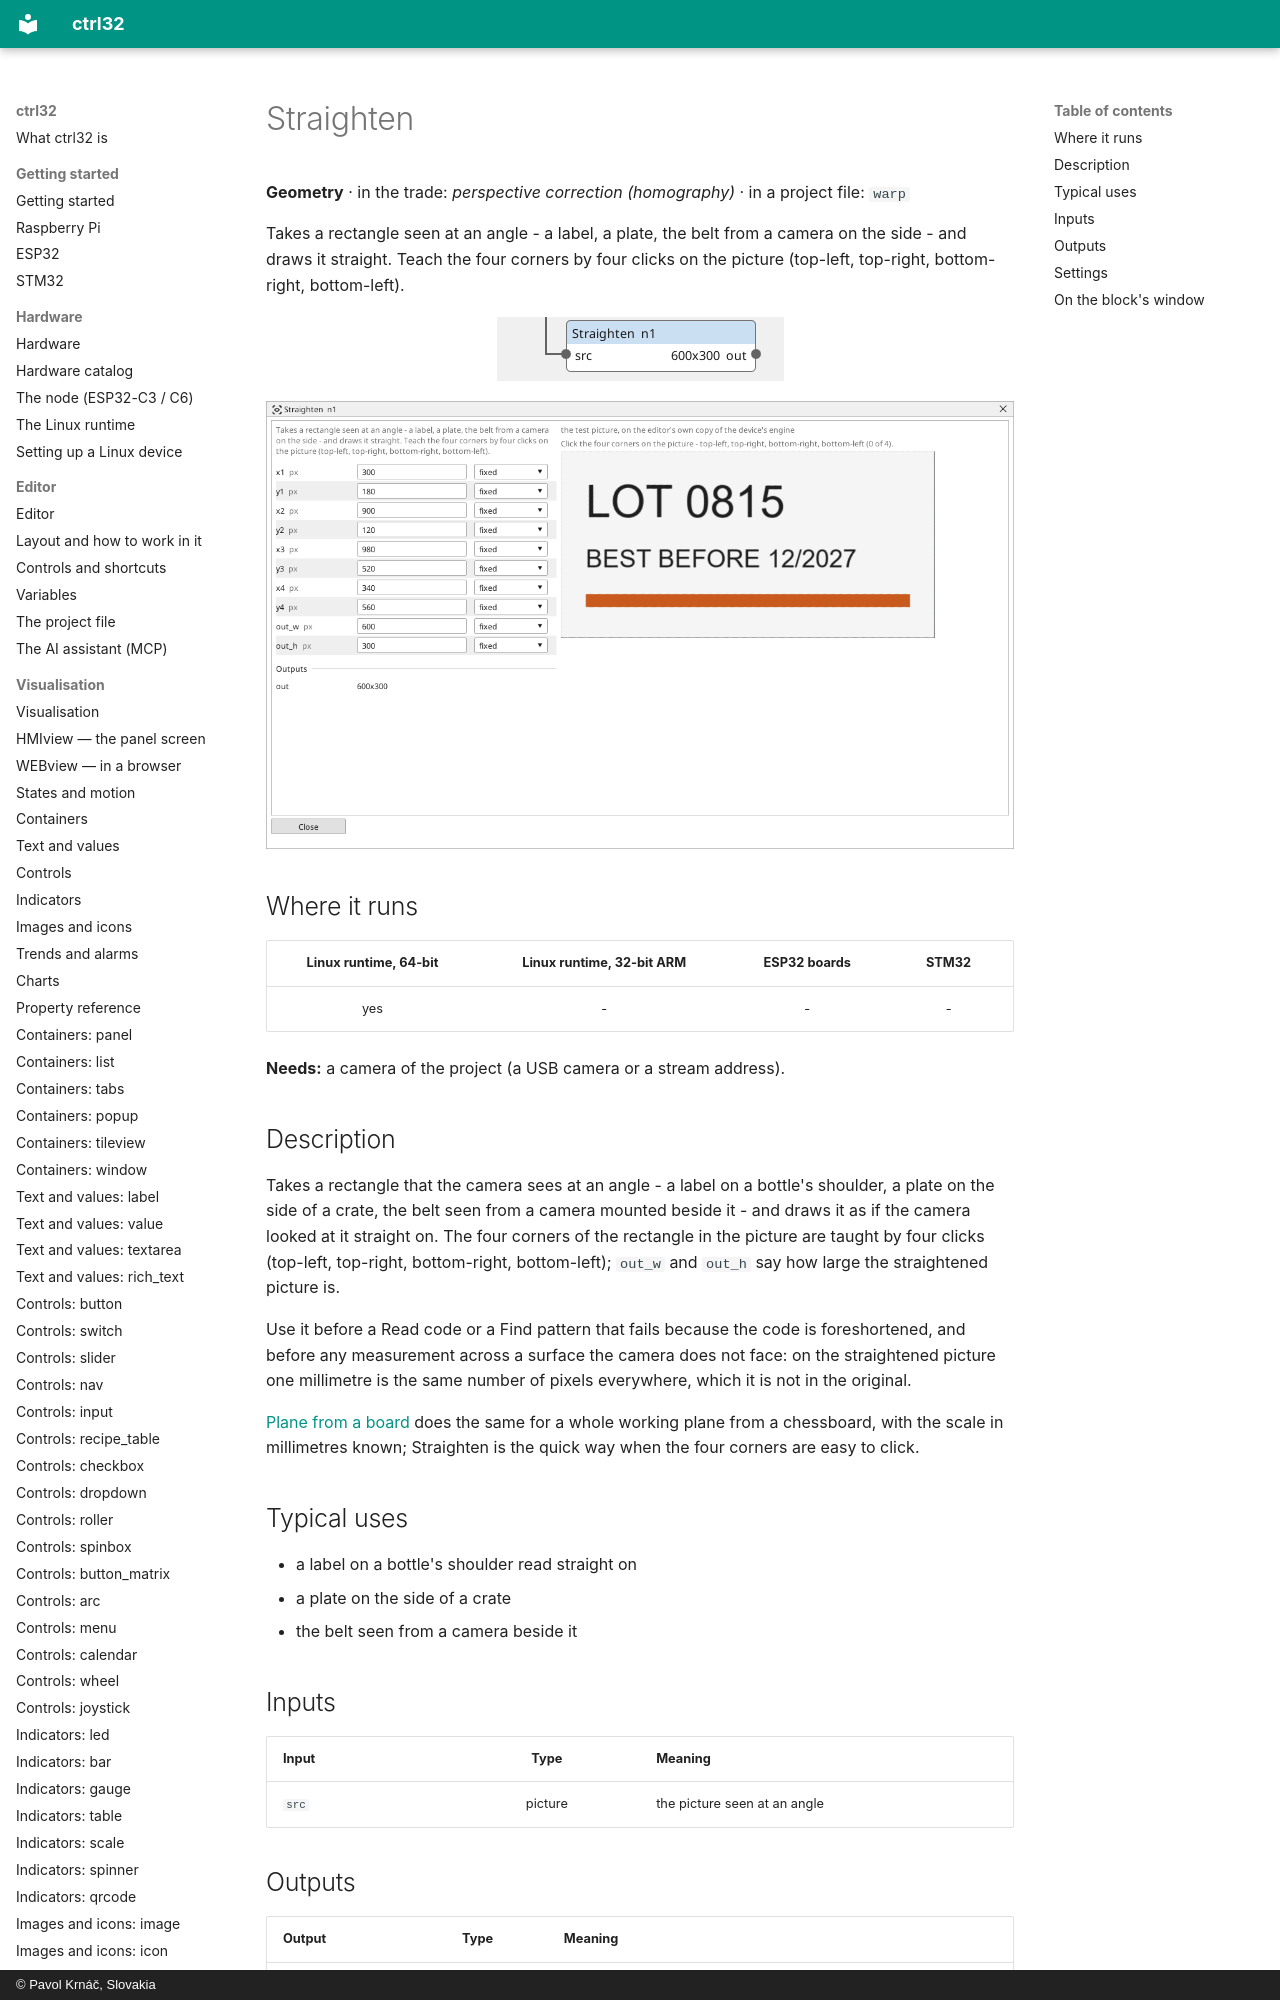

repository: ctrl32/docs · page: vision-warp/index.html · generator: mkdocs · copyright: © Pavol Krnáč, Slovakia

---
image: img/vbc-warp.webp
image_alt: "The Straighten block on the Vision canvas"
---

<!-- AUTOMATICALLY GENERATED from schema/visu-vision.yaml (tools/gen_vision.py) -->

# Straighten

**Geometry** · in the trade: *perspective correction (homography)* · in a project file: `warp`

Takes a rectangle seen at an angle - a label, a plate, the belt from a camera on the side - and draws it straight. Teach the four corners by four clicks on the picture (top-left, top-right, bottom-right, bottom-left).

![The Straighten block on the Vision canvas](img/vbc-warp.webp){: .sb-center}
